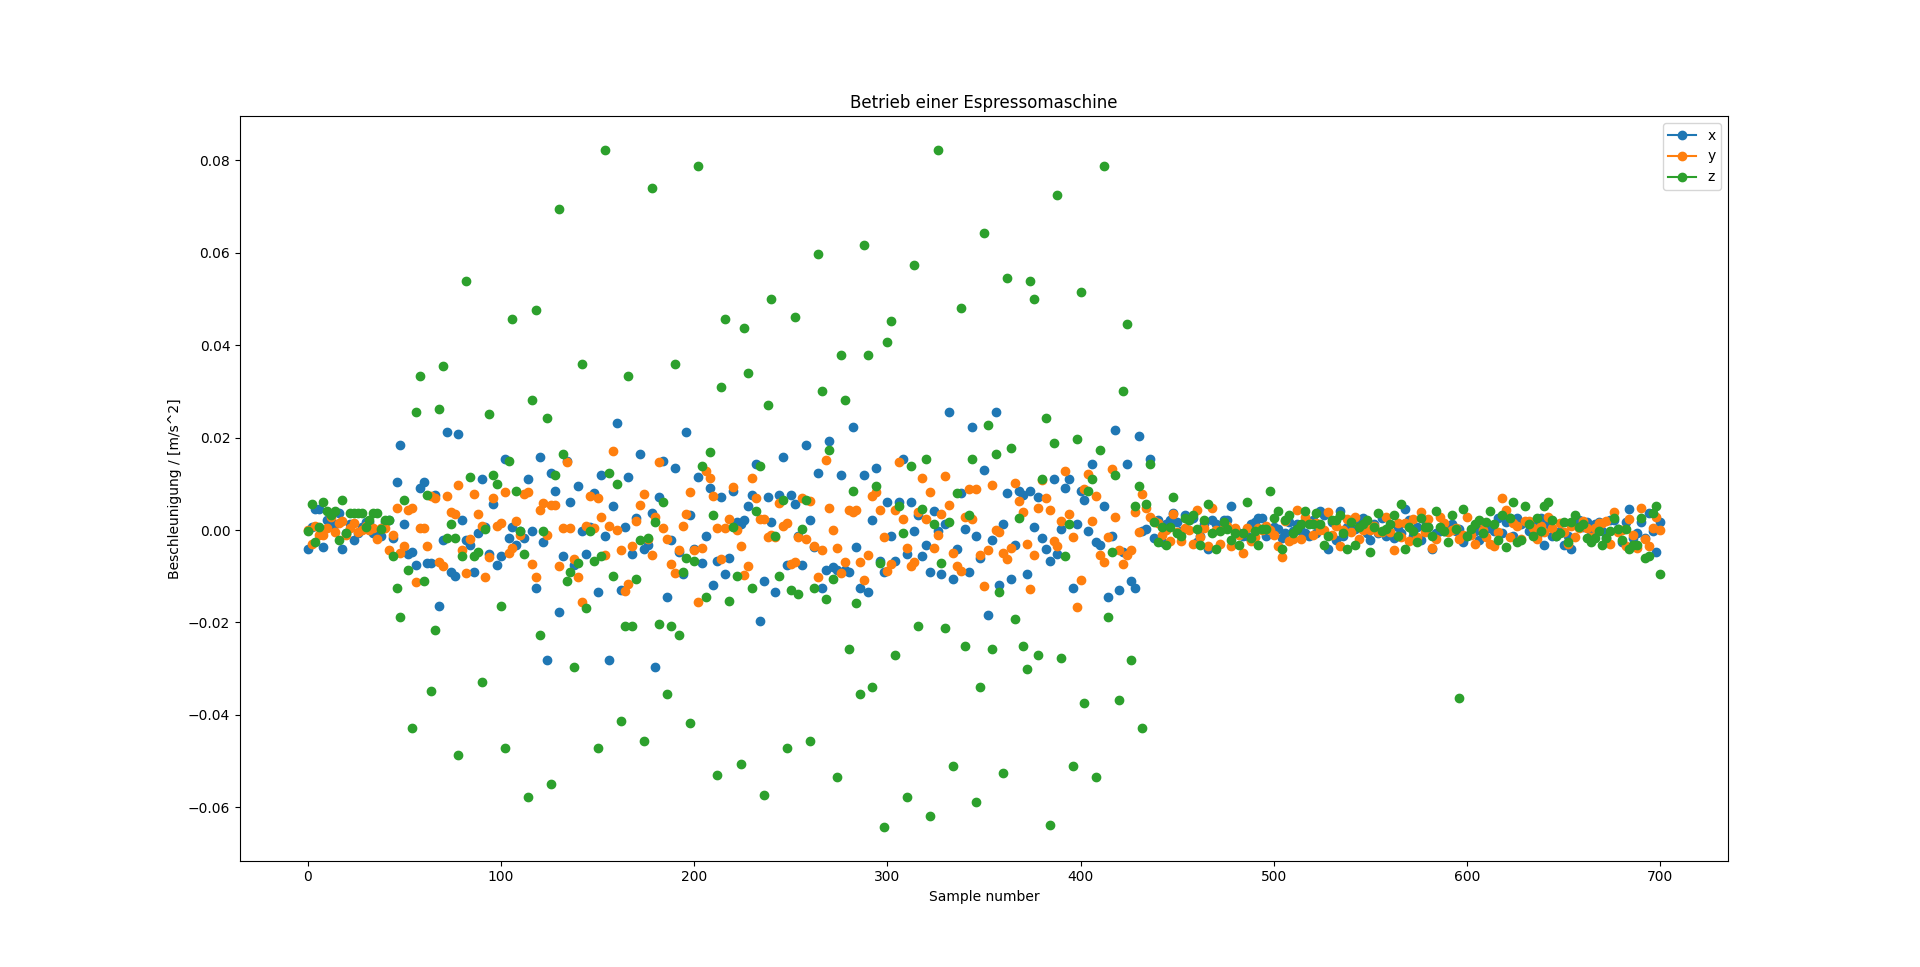

The data file committed next to this chart (first rows):
0, 0, -17.00, 0.00, -1.00
0.00
0, 0, 3.00, -12.00, 23.00
0.00
0, 0, 19.00, 4.00, -11.00
0.00
0, 0, 19.00, -4.00, 3.00
0.00
0, 0, -15.00, -4.00, 25.00
0.00
0, 0, 9.00, 2.00, 17.00
0.00
0, 0, 5.00, 12.00, 13.00
0.00
0, 0, 5.00, -2.00, 17.00
0.00
0, 0, 15.00, 6.00, -9.00
0.00
0, 0, -17.00, 8.00, 27.00
0.00
0, 0, -3.00, -4.00, -3.00
0.00
0, 0, 5.00, 2.00, 15.00
0.00
0, 0, -9.00, 6.00, 15.00
0.00
0, 0, -3.00, -2.00, 15.00
0.00
0, 0, 3.00, 0.00, 15.00
0.00
0, 0, 7.00, 4.00, 3.00
0.00
0, 0, 7.00, 0.00, 9.00
0.00
0, 0, -3.00, 2.00, 15.00
0.00
0, 0, -3.00, -8.00, 15.00
0.00
0, 0, -5.00, 2.00, 1.00
0.00
0, 0, 7.00, 2.00, 9.00
0.00
0, 0, 9.00, -18.00, 9.00
0.00
0, 0, -7.00, -4.00, -23.00
0.00
0, 0, 43.00, 20.00, -51.00
0.00
0, 0, 75.00, -20.00, -77.00
0.00
0, 0, 5.00, -14.00, 27.00
0.00
0, 0, -21.00, 18.00, -35.00
0.00
0, 0, -19.00, 20.00, -175
0.00
0, 0, -31.00, -46.00, 105
0.00
0, 0, 37.00, 2.00, 137
0.00
0, 0, 43.00, 2.00, -45.00
... 1,343 more rows
